Run: headless pygame with SDL's dummy video driver; simulated clock (each Clock.tick advances the game by its frame time, no real sleeping); random seed 0; keys injected as events and as key.get_pressed() state; no mouse input.
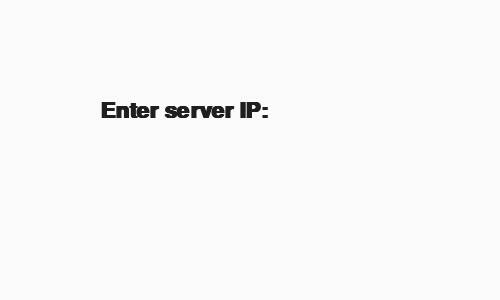
Frame 1 of 4 · flips 1–60 · no input
Frame 2 of 4 · flips 61–180 · tapped SPACE, RETURN · held RIGHT (→), D · screen unchanged from frame 1, image omitted
Frame 3 of 4 · flips 181–300 · held DOWN (↓), S · screen unchanged from frame 2, image omitted
Frame 4 of 4 · flips 301–420 · held LEFT (←), A, UP (↑), W · screen unchanged from frame 3, image omitted

The pygame program that drew these frames:

import pygame

class Phase:
    def __init__(self):
        self.finished = False

    def process_event(self, screen):
        pass

    def draw(self, screen):
        pass


class ServerSelectPhase(Phase):
    def __init__(self):
        super().__init__()
        self.text = ''
        self.finished = False
        self.font = pygame.font.SysFont("monospace", 32, bold=True)

    def process_event(self, event):
        if event.type == pygame.KEYDOWN:
            if event.key == pygame.K_RETURN:
                self.finished = True
                return
            elif event.key == pygame.K_BACKSPACE:
                self.text = self.text[:-1]
            elif event.key == pygame.K_ESCAPE:
                self.text = ''
            else:
                key = pygame.key.name(event.key)
                is_allowed = len(key) == 1 and (key[0].isalnum() or key[0] in '[].:')
                if is_allowed:
                    self.text += event.unicode

    def draw(self, screen):
        background = pygame.Surface(screen.get_size())
        background = background.convert()
        background.fill((250, 250, 250))
        text_surf = self.font.render('Enter server IP:', True, (31, 31, 31))
        background.blit(text_surf, (100, 100))
        draw_text = self.text if len(self.text) < 17 else '\u2026' + self.text[-15:]
        text_surf = self.font.render(draw_text, True, (245, 125, 31))
        background.blit(text_surf, (100, 150))
        screen.blit(background, (0, 0))


class GamingPhase(Phase):
    def __init__(self):
        super().__init__()
        self.finished = False

    def process_event(self, screen):
        pass

    def draw(self, screen):
        pass


class Gui:
    def __init__(self):
        pygame.init()
        self.phase_i = 0
        self.phase: Phase = ServerSelectPhase()

    def switch_phase(self, num):
        if self.phase_i == num:
            return
        phase = GamingPhase() if num == 1 else ServerSelectPhase()
        self.phase = phase
        self.phase_i = num

    def run(self):
        clock = pygame.time.Clock()
        screen = pygame.display.set_mode([500, 300])

        running = True
        while running:
            for event in pygame.event.get():
                if event.type == pygame.QUIT:
                    running = False
                self.phase.process_event(event)
            if self.phase.finished:
                self.switch_phase((self.phase_i + 1) % 2)
            self.phase.draw(screen)
            pygame.display.flip()
            clock.tick(60)
        pygame.quit()


if __name__ == '__main__':
    Gui().run()
